Dataset: Trunk12 Dataset (GitHub, leviettuan/GLBP). Classes: alder, beech, birch, chestnut, ginkgo biloba, hornbeam, horse chestnut, linden, oak, oriental plane, pine, spruce.

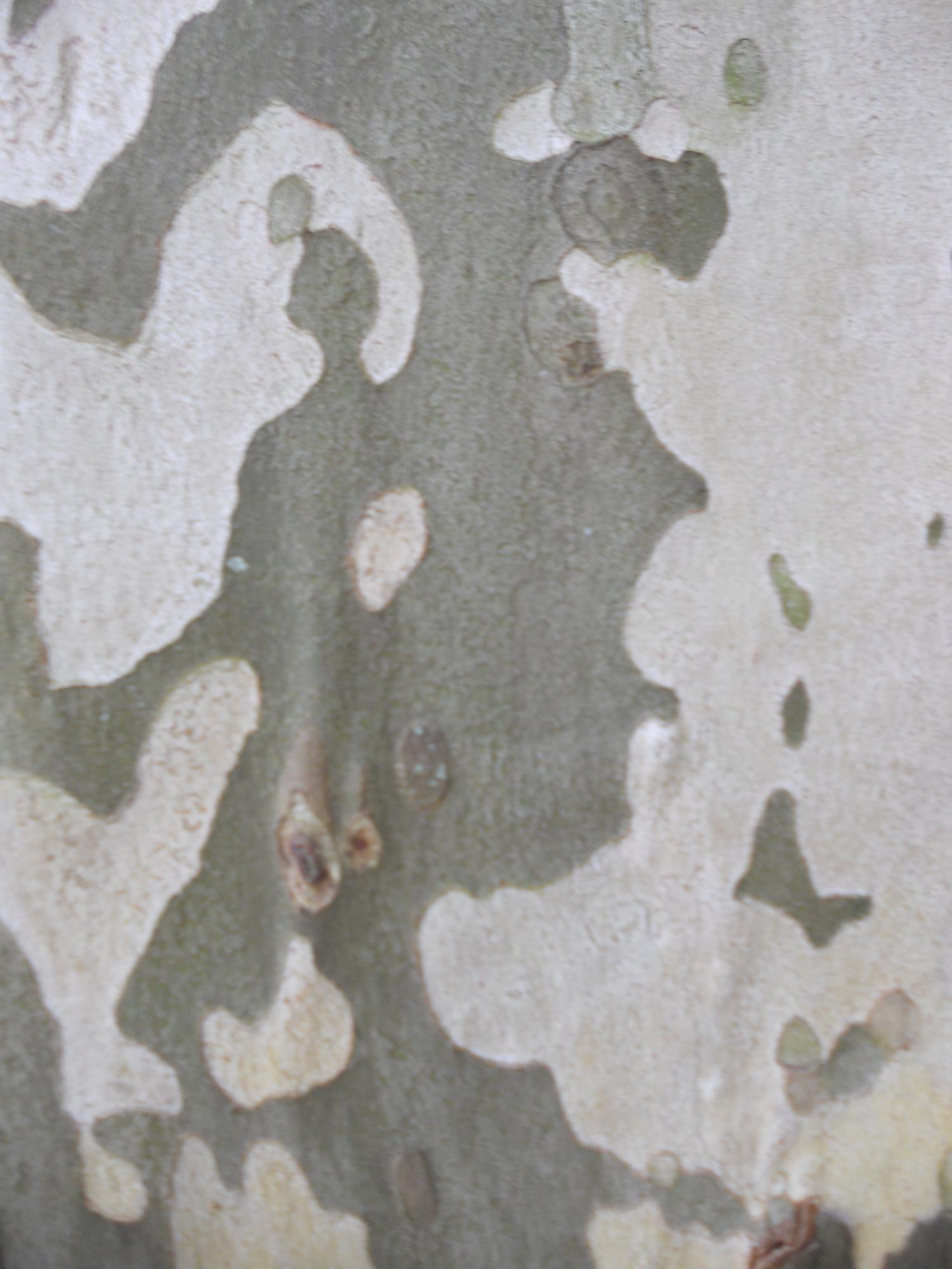
Label: oriental plane

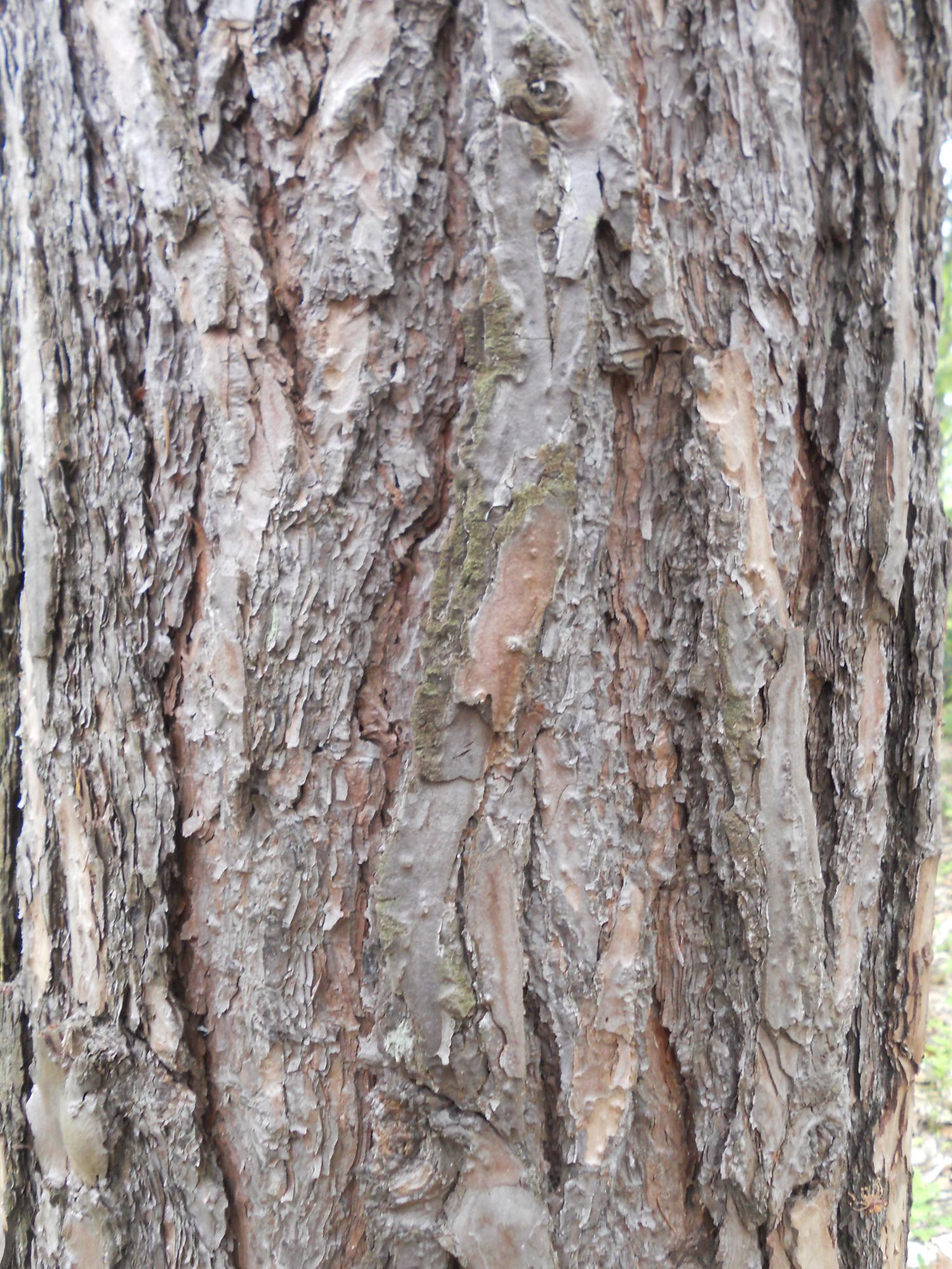
Label: pine

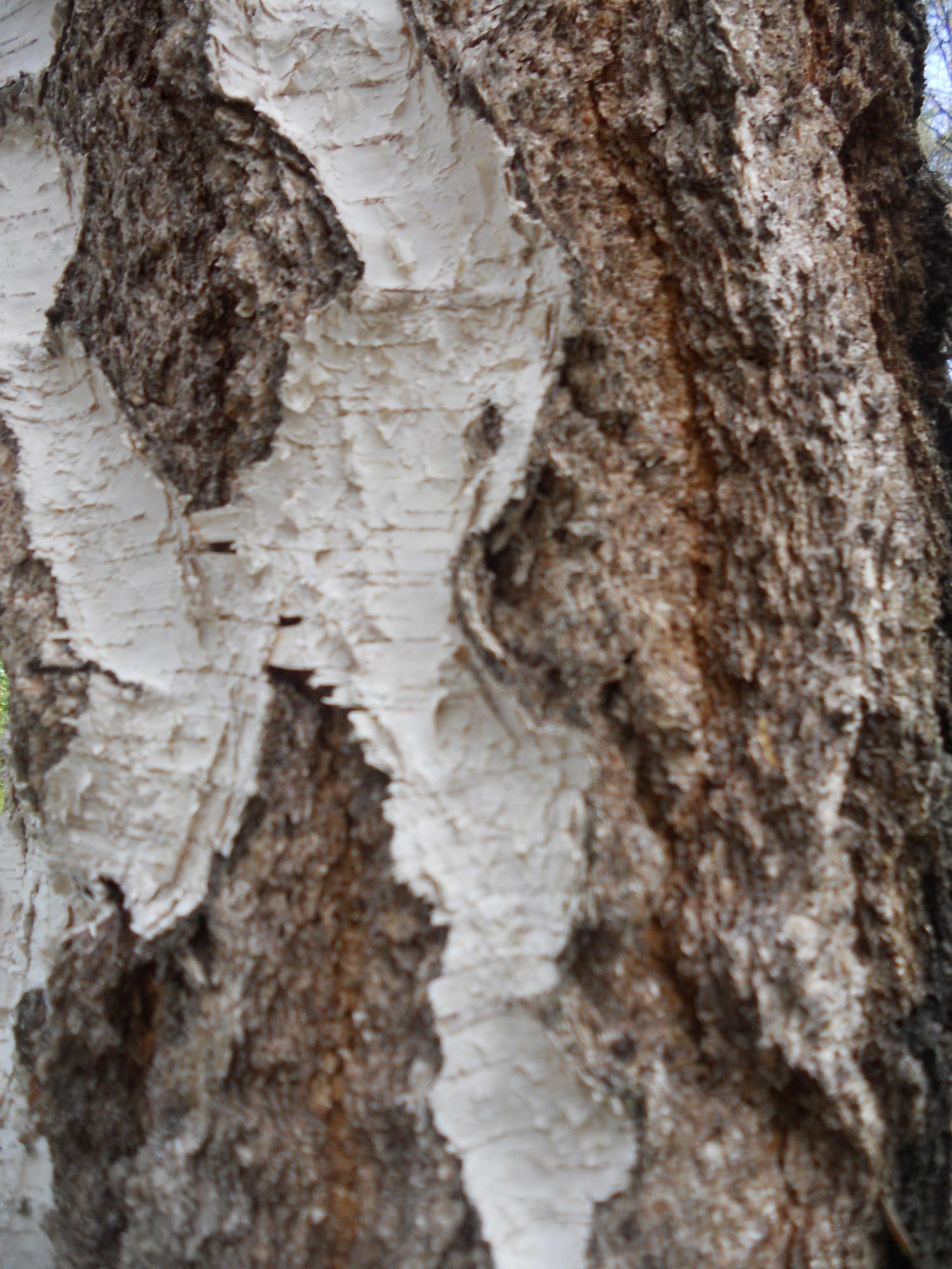
Label: chestnut

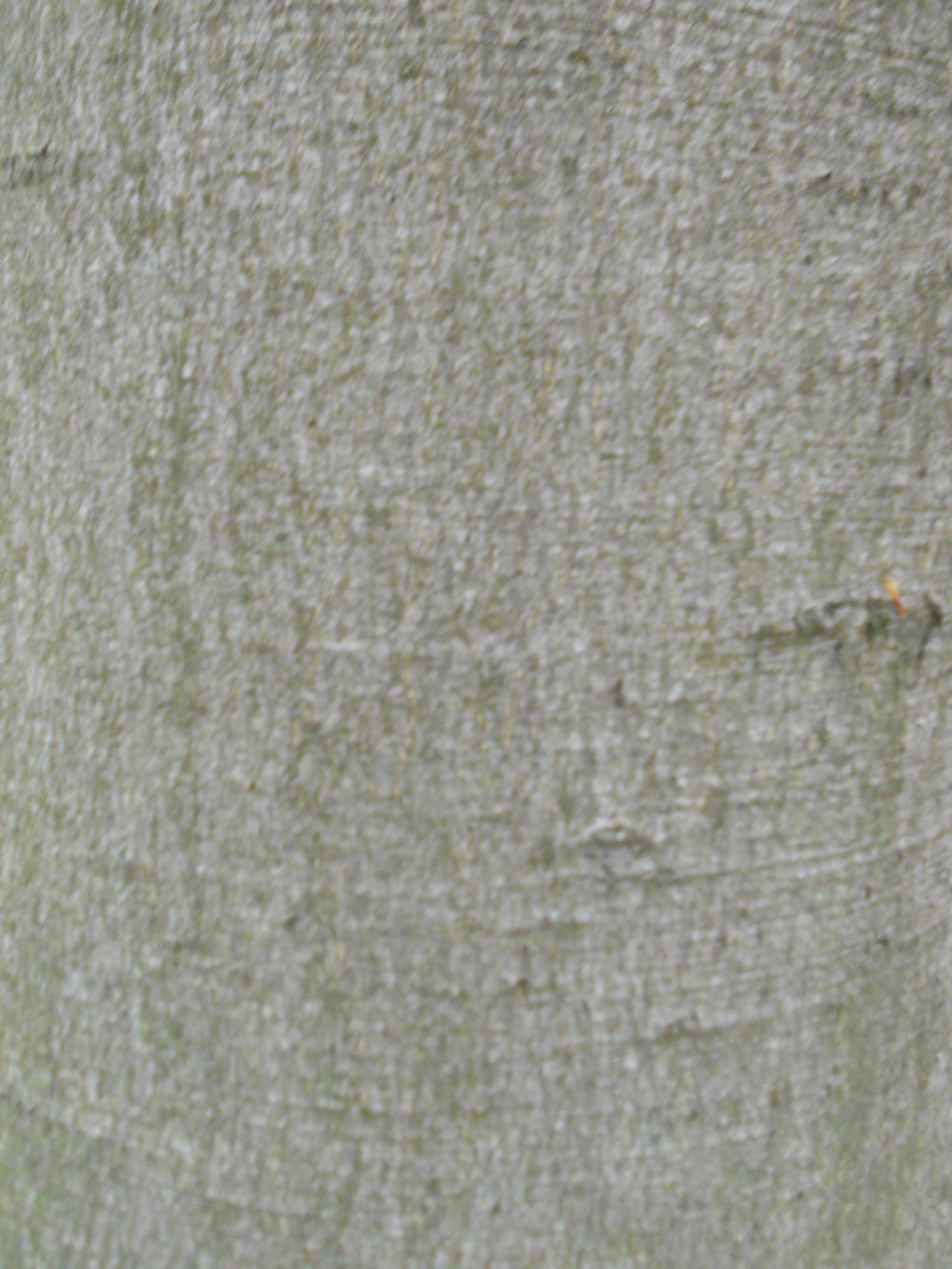
Label: beech

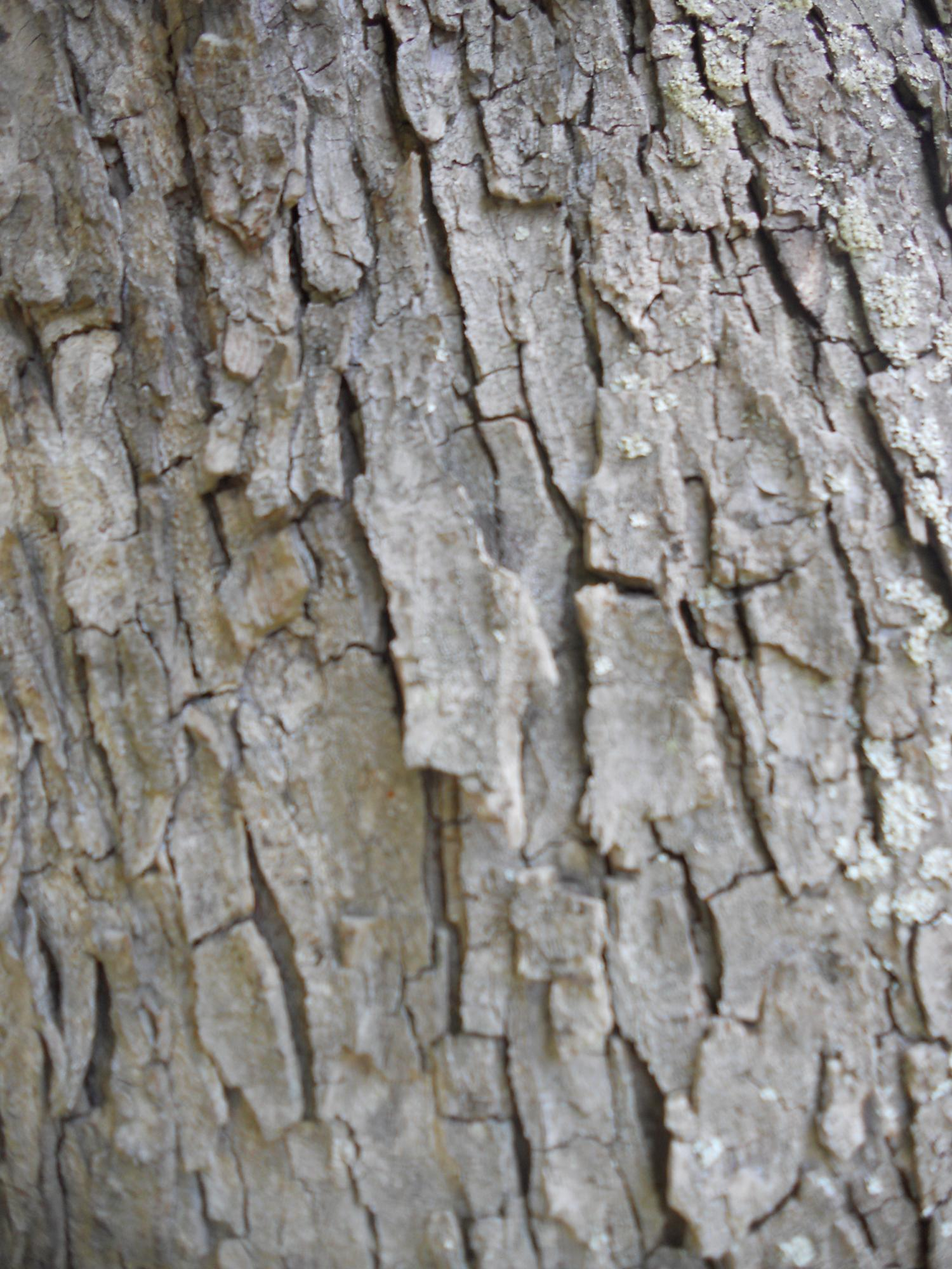
Label: horse chestnut

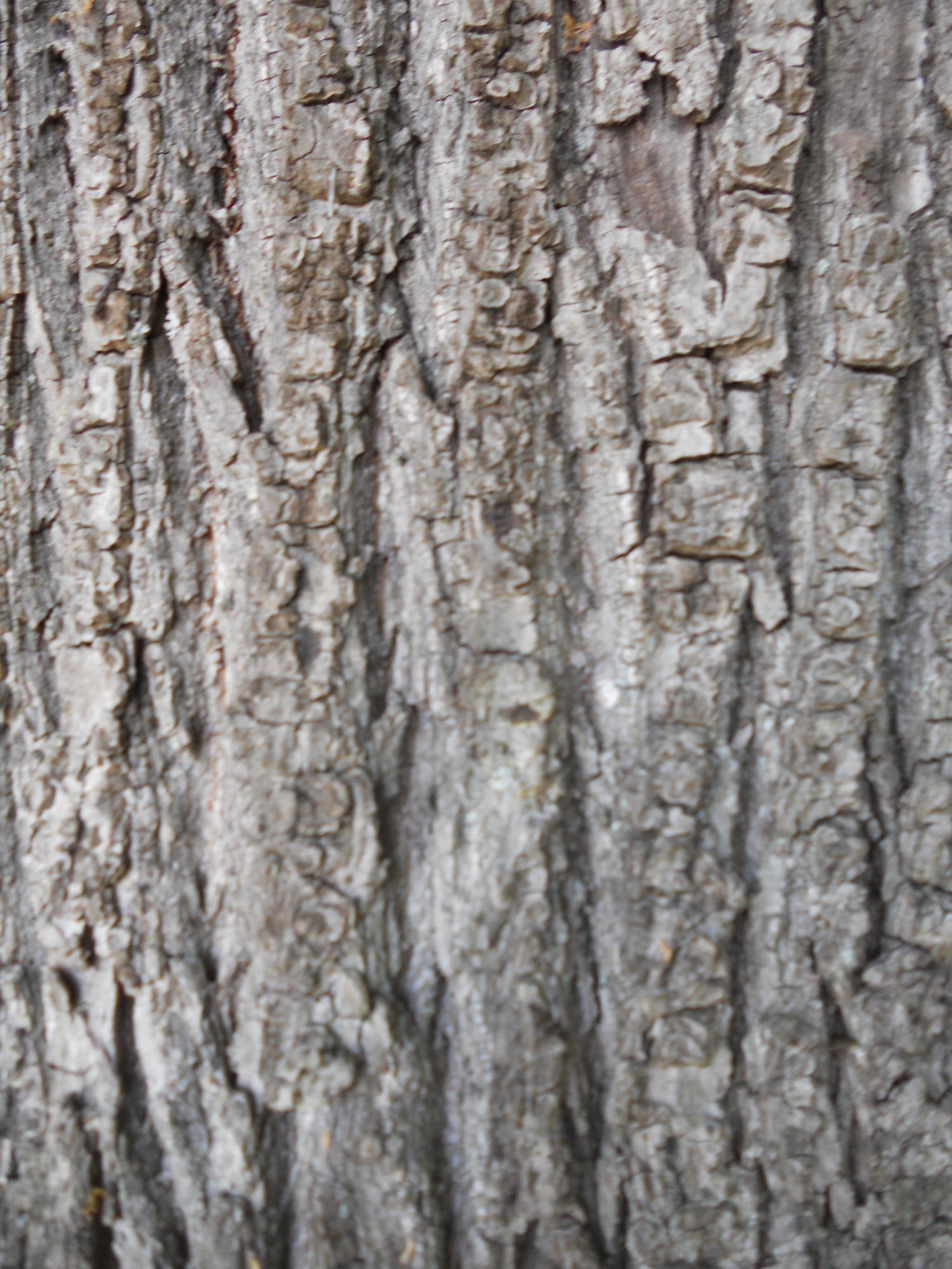
Label: linden
